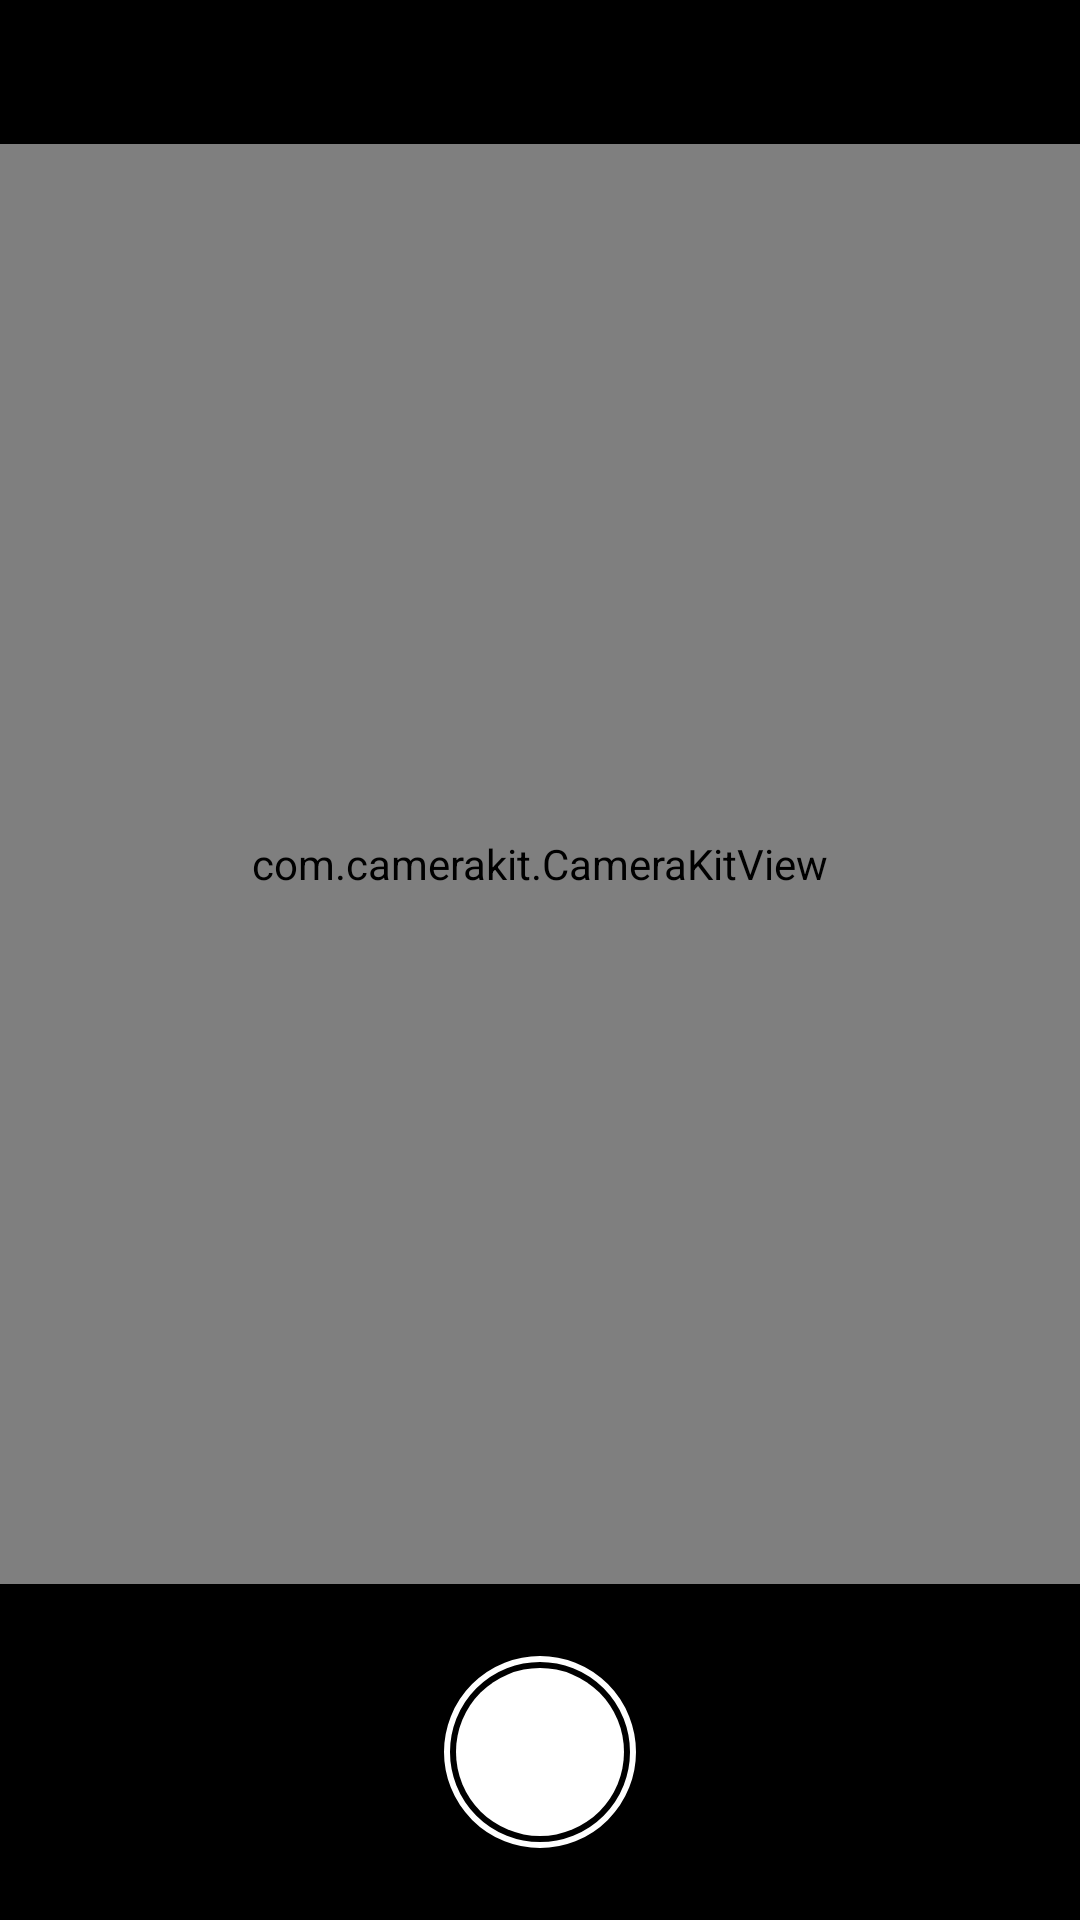

This screen was rendered from an Android layout file. Write that file and the resources it references.
<!-- AndroidManifest.xml: activity theme AppTheme.NoActionBar -->
<!-- res/layout/activity_camera.xml -->
<?xml version="1.0" encoding="utf-8"?>
<androidx.constraintlayout.widget.ConstraintLayout
        xmlns:android="http://schemas.android.com/apk/res/android"
        xmlns:tools="http://schemas.android.com/tools"
        xmlns:app="http://schemas.android.com/apk/res-auto"
        android:layout_width="match_parent"
        android:layout_height="match_parent"
        tools:context=".CameraActivity"
android:background="@android:color/black">

    <com.camerakit.CameraKitView
            android:id="@+id/camera"
            android:layout_width="match_parent"
            android:layout_height="0dp"
            android:adjustViewBounds="false"
            android:keepScreenOn="true" app:layout_constraintBottom_toTopOf="@+id/button"
            app:layout_constraintStart_toStartOf="parent"
            app:layout_constraintEnd_toEndOf="parent"

            app:camera_flash="auto"
            app:camera_facing="back"
            app:camera_focus="continuous"
            app:camera_permissions="camera"
            app:layout_constraintTop_toBottomOf="@+id/flash" android:layout_marginTop="24dp"
            android:layout_marginBottom="24dp"/>

    <ImageView
            android:layout_width="64dp"
            android:layout_height="64dp" app:srcCompat="@drawable/ic_camera_circle_64px"
            android:id="@+id/button"
            app:layout_constraintEnd_toEndOf="parent" app:layout_constraintStart_toStartOf="parent"
            app:layout_constraintBottom_toBottomOf="parent" android:layout_marginBottom="24dp"/>
    <ImageView
            android:layout_width="wrap_content"
            android:layout_height="wrap_content" app:srcCompat="@drawable/ic_camera_rear_24px"
            android:id="@+id/switch_face"
            app:layout_constraintStart_toEndOf="@+id/button" android:layout_marginStart="32dp"
            app:layout_constraintBottom_toBottomOf="@+id/button" app:layout_constraintTop_toTopOf="@+id/button"/>
    <ImageView
            android:layout_width="wrap_content"
            android:layout_height="wrap_content" app:srcCompat="@drawable/ic_flash_auto_24px"
            android:id="@+id/flash" app:layout_constraintEnd_toEndOf="@+id/camera"
            app:layout_constraintStart_toStartOf="@+id/camera" android:layout_marginStart="8dp"
            app:layout_constraintTop_toTopOf="parent" android:layout_marginTop="24dp" android:layout_marginEnd="8dp"/>


</androidx.constraintlayout.widget.ConstraintLayout>
<!-- resources referenced by this layout -->
<resources>
  <!-- drawable ic_camera_circle_64px (drawable) -->
  <?xml version="1.0" encoding="utf-8"?>
  <selector xmlns:android="http://schemas.android.com/apk/res/android">
    <item android:state_pressed="false">
      <layer-list xmlns:android="http://schemas.android.com/apk/res/android">
        <item
                android:top="4dp"
                android:right="4dp"
                android:bottom="4dp"
                android:left="4dp">
          <shape
                  android:shape="oval">
            <solid android:color="@android:color/white" />
          </shape>
        </item>
        <item>
          <shape
                  android:shape="oval">
            <stroke android:width="2dp"
                    android:color="@android:color/white"/>
          </shape>
        </item>
      </layer-list>
    </item>
    <item android:state_pressed="true">
      <shape android:shape="oval">
        <solid android:color="@android:color/white"/>
      </shape>
    </item>
  </selector>
  <style name="AppTheme.NoActionBar">
          <item name="windowActionBar">false</item>
          <item name="windowNoTitle">true</item>
          <item name="android:windowFullscreen">true</item>
      </style>
</resources>
